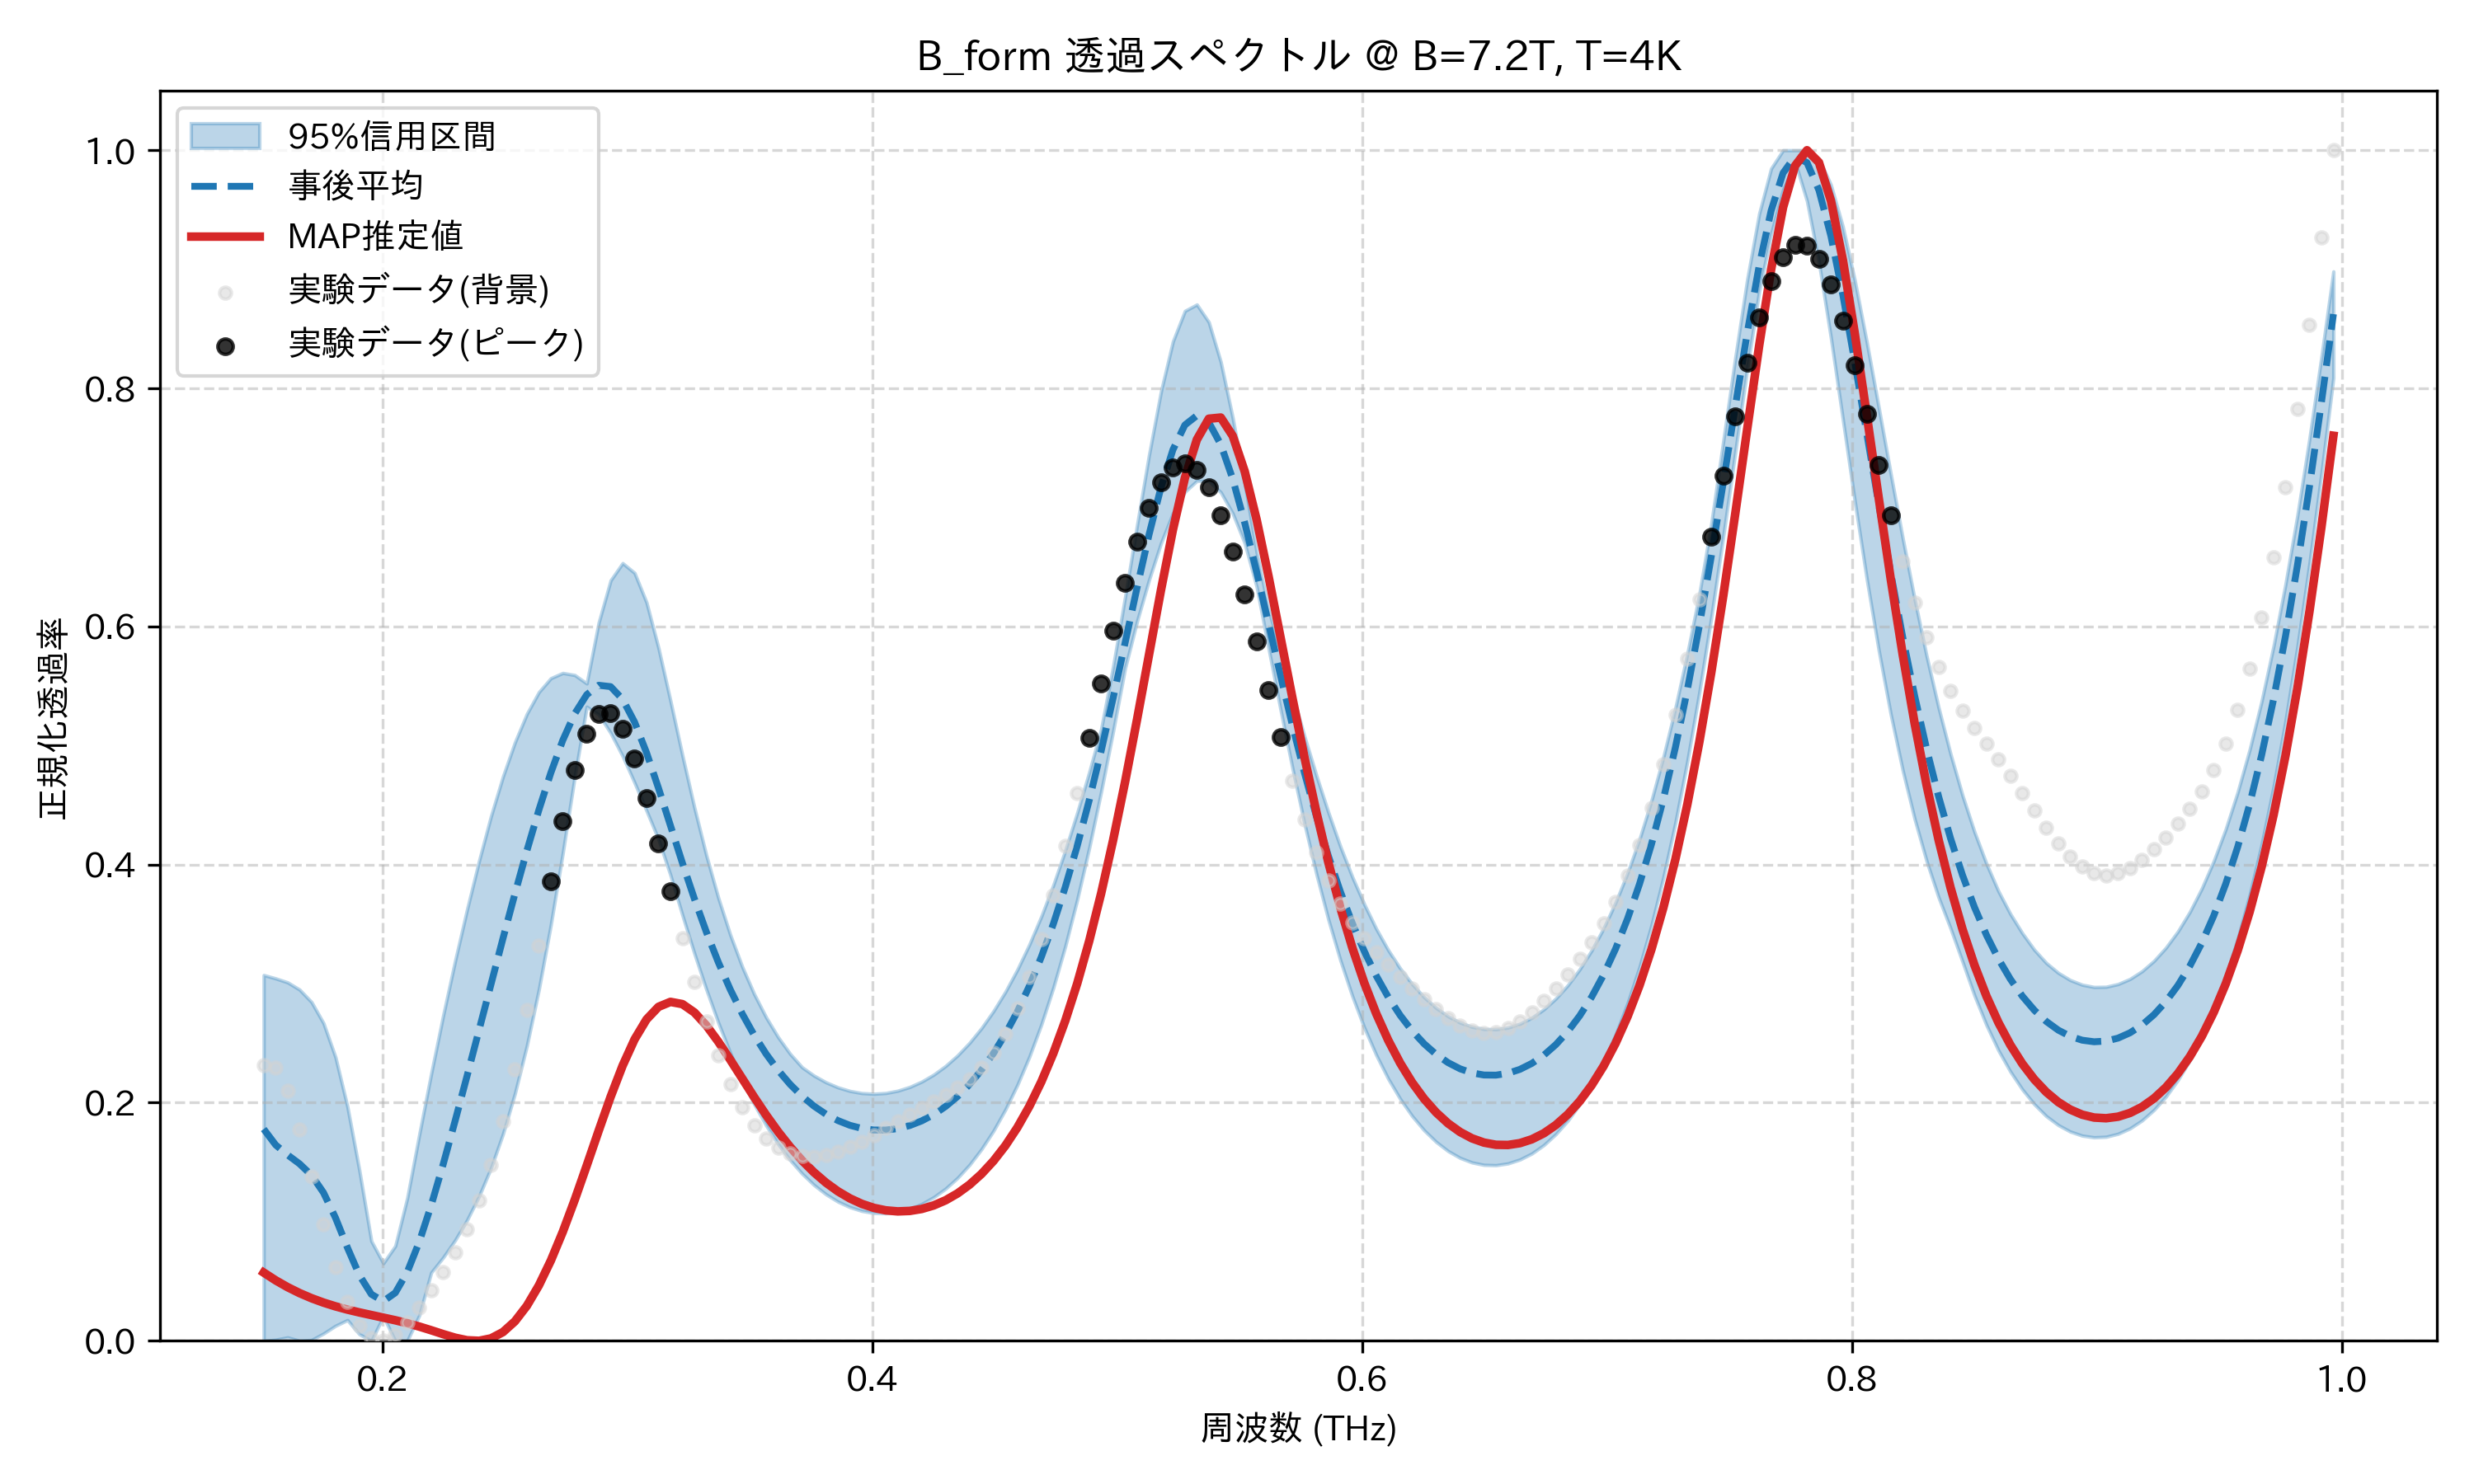

Source data for this figure (header and first rows):
frequency_thz, mean_transmission, map_transmission, lower_95, upper_95, observed_normalized
0.1514, 0.1778, 0.05731, 0.0, 0.3072, 0.2318
0.1563, 0.1645, 0.05078, 0.0008974, 0.3044, 0.2297
0.1612, 0.1561, 0.04505, 0.00288, 0.3011, 0.2101
0.1661, 0.1486, 0.04007, 0.0, 0.295, 0.1776
0.171, 0.1391, 0.03577, 0.0006729, 0.2845, 0.1383
0.1759, 0.1244, 0.03208, 0.006123, 0.2668, 0.09814
0.1808, 0.1034, 0.02893, 0.01261, 0.2383, 0.06188
0.1856, 0.07825, 0.02621, 0.01742, 0.1967, 0.03281
0.1905, 0.05512, 0.02383, 0.005558, 0.1431, 0.01271
0.1954, 0.03908, 0.02163, 0.0, 0.08377, 0.002002
0.2003, 0.03324, 0.01949, 0.02051, 0.06513, 0.0
0.2052, 0.04031, 0.01726, 0.0, 0.07969, 0.005113
0.2101, 0.05772, 0.01478, 0.0, 0.12, 0.01523
0.2149, 0.083, 0.01198, 0.02123, 0.173, 0.02822
0.2198, 0.1138, 0.00886, 0.05731, 0.2244, 0.04256
0.2247, 0.1482, 0.005602, 0.06998, 0.2732, 0.05772
0.2296, 0.1847, 0.002596, 0.08447, 0.3191, 0.07433
0.2345, 0.2225, 0.0004638, 0.1014, 0.3623, 0.09378
0.2394, 0.261, 0.0, 0.1214, 0.403, 0.1178
0.2443, 0.2996, 0.002043, 0.1452, 0.4407, 0.1477
0.2491, 0.3379, 0.007328, 0.1737, 0.474, 0.1846
0.254, 0.3755, 0.01637, 0.2077, 0.5027, 0.2284
0.2589, 0.4117, 0.02942, 0.2479, 0.5266, 0.2781
0.2638, 0.4458, 0.04648, 0.2951, 0.5448, 0.3316
0.2687, 0.477, 0.06733, 0.3493, 0.5565, 0.3858
0.2736, 0.5044, 0.09153, 0.4097, 0.5609, 0.4364
0.2785, 0.5268, 0.1184, 0.4739, 0.5592, 0.4792
0.2833, 0.5427, 0.1471, 0.5326, 0.5521, 0.51
0.2882, 0.5506, 0.1765, 0.5262, 0.6032, 0.5264
0.2931, 0.5495, 0.205, 0.5105, 0.6387, 0.5273
0.298, 0.5388, 0.2311, 0.4911, 0.6532, 0.514
0.3029, 0.5197, 0.2532, 0.4687, 0.645, 0.4891
0.3078, 0.494, 0.2699, 0.4452, 0.6202, 0.4558
0.3127, 0.4642, 0.2805, 0.4211, 0.5819, 0.4176
0.3175, 0.4327, 0.2847, 0.3911, 0.5375, 0.3777
0.3224, 0.4013, 0.2828, 0.3575, 0.4917, 0.3384
0.3273, 0.3713, 0.2758, 0.3253, 0.4479, 0.3016
0.3322, 0.3434, 0.2649, 0.2951, 0.4077, 0.2684
0.3371, 0.318, 0.2512, 0.2672, 0.3721, 0.2396
0.342, 0.2951, 0.236, 0.2418, 0.341, 0.2155
0.3468, 0.2747, 0.2202, 0.219, 0.3142, 0.1961
0.3517, 0.2567, 0.2046, 0.1987, 0.2912, 0.181
0.3566, 0.2409, 0.1896, 0.1809, 0.2716, 0.17
0.3615, 0.2272, 0.1756, 0.1653, 0.2551, 0.1624
0.3664, 0.2154, 0.1629, 0.1519, 0.241, 0.1576
0.3713, 0.2055, 0.1515, 0.1404, 0.2298, 0.1553
0.3762, 0.1971, 0.1414, 0.1309, 0.2227, 0.1549
0.381, 0.1903, 0.1328, 0.1231, 0.2171, 0.1562
0.3859, 0.185, 0.1256, 0.1169, 0.2129, 0.1589
0.3908, 0.181, 0.1196, 0.1123, 0.2099, 0.1627
0.3957, 0.1784, 0.115, 0.1091, 0.2081, 0.1674
0.4006, 0.177, 0.1117, 0.1074, 0.2075, 0.1728
0.4055, 0.177, 0.1096, 0.1071, 0.2081, 0.1786
0.4104, 0.1782, 0.1087, 0.1083, 0.21, 0.1845
0.4152, 0.1808, 0.1091, 0.1109, 0.2132, 0.1903
0.4201, 0.1847, 0.1107, 0.115, 0.2177, 0.1958
0.425, 0.19, 0.1137, 0.1206, 0.2235, 0.2012
0.4299, 0.1969, 0.118, 0.1279, 0.2309, 0.2066
0.4348, 0.2053, 0.1238, 0.1369, 0.2397, 0.2126
0.4397, 0.2154, 0.1312, 0.1478, 0.2503, 0.2199
... 114 more rows
